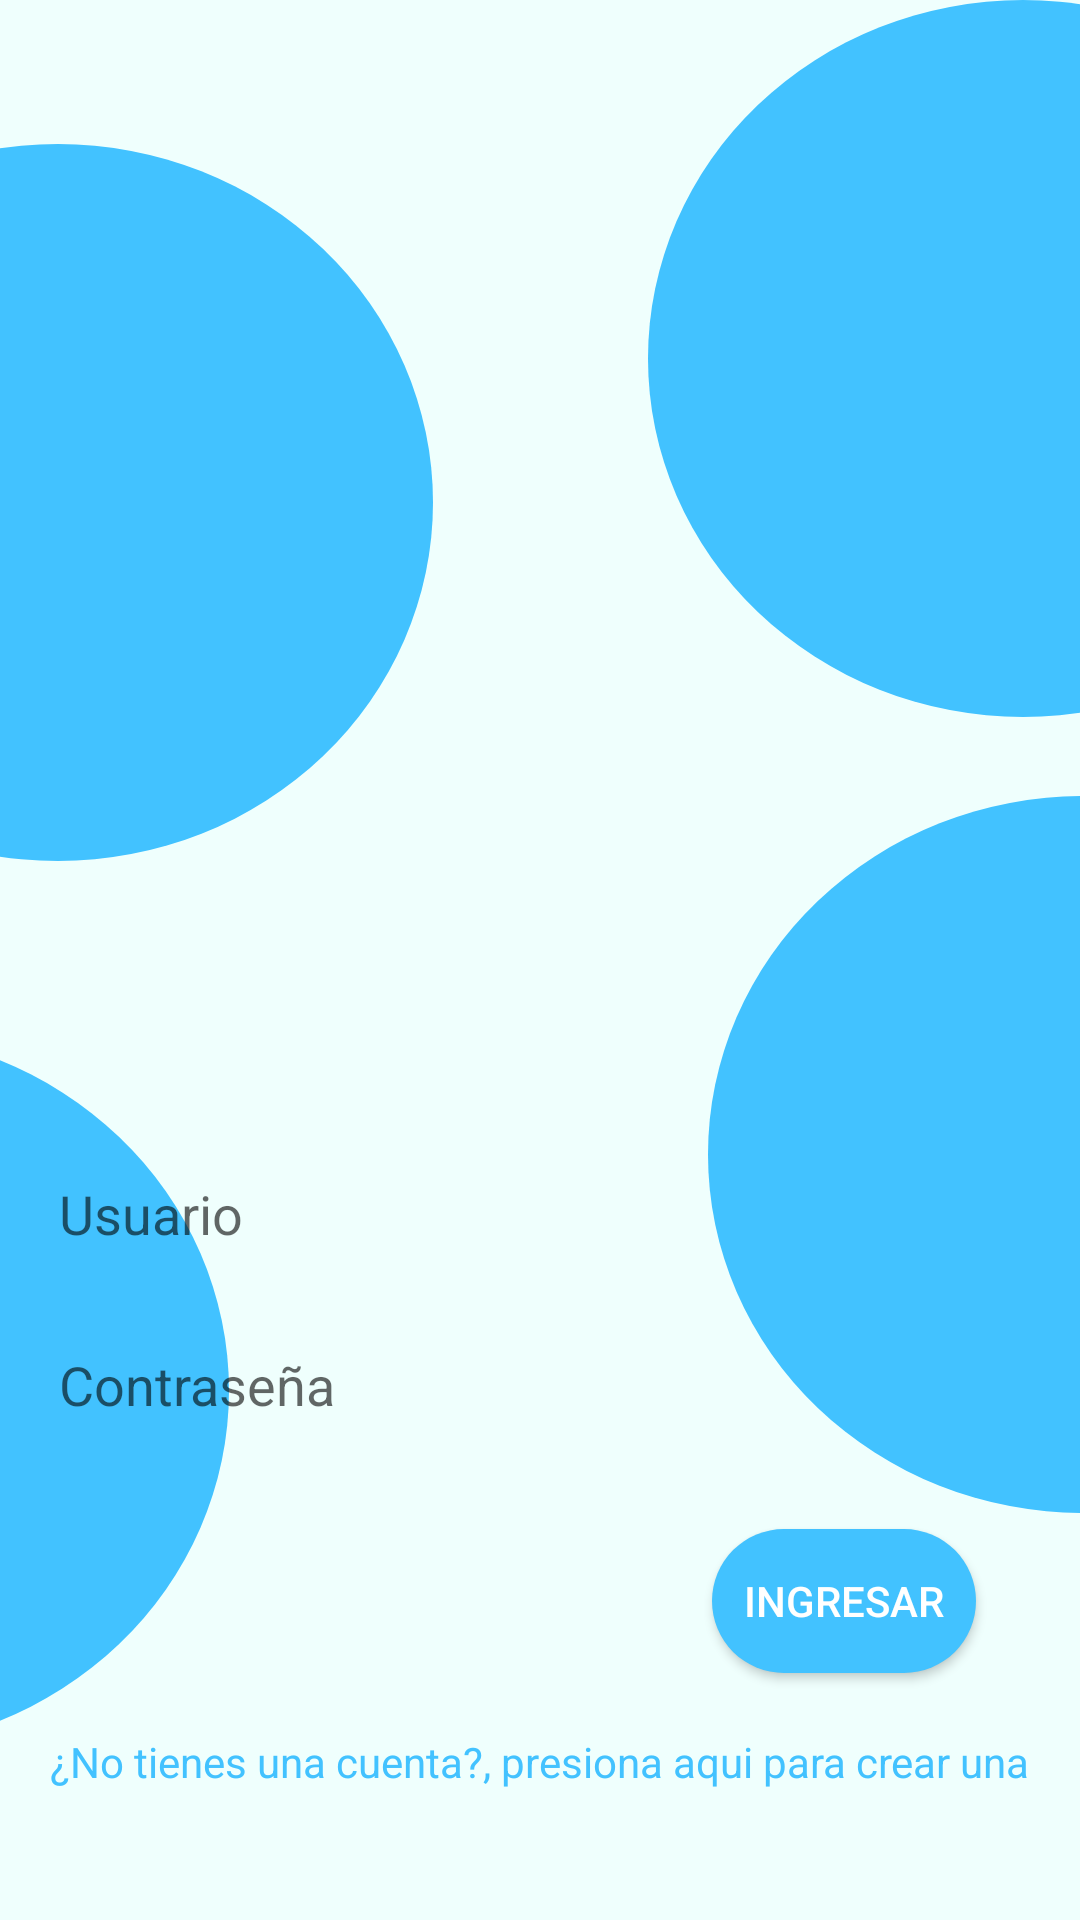

Here is an Android app screen rendered from its layout file. Give the layout XML and the strings, colors and styles it references.
<!-- AndroidManifest.xml: application theme Theme.FarmacosJava -->
<!-- res/layout/activity_main.xml -->
<?xml version="1.0" encoding="utf-8"?>
<androidx.constraintlayout.widget.ConstraintLayout xmlns:android="http://schemas.android.com/apk/res/android"
    xmlns:app="http://schemas.android.com/apk/res-auto"
    xmlns:tools="http://schemas.android.com/tools"
    android:id="@+id/nextButton"
    android:layout_width="match_parent"
    android:layout_height="match_parent"
    android:background="#EFFFFD"
    app:backgroundTint="@null"
    tools:context=".MainActivity">

    <TextView
        android:id="@+id/circle2"
        android:layout_width="250dp"
        android:layout_height="239dp"
        android:layout_marginTop="48dp"
        android:layout_marginEnd="92dp"
        android:background="@drawable/circle"
        app:layout_constraintEnd_toStartOf="@+id/circle3"
        app:layout_constraintTop_toTopOf="parent" />

    <TextView
        android:id="@+id/circle4"
        android:layout_width="250dp"
        android:layout_height="239dp"
        android:layout_marginStart="216dp"
        android:layout_marginBottom="44dp"
        android:background="@drawable/circle"
        app:layout_constraintBottom_toTopOf="@+id/circle3"
        app:layout_constraintStart_toStartOf="parent"
        app:layout_constraintTop_toTopOf="parent"
        app:layout_constraintVertical_bias="0.0" />

    <TextView
        android:id="@+id/circle3"
        android:layout_width="250dp"
        android:layout_height="239dp"
        android:layout_marginStart="236dp"
        android:background="@drawable/circle"
        app:layout_constraintBottom_toBottomOf="parent"
        app:layout_constraintStart_toStartOf="parent"
        app:layout_constraintTop_toTopOf="parent"
        app:layout_constraintVertical_bias="0.662" />

    <TextView
        android:id="@+id/circle23"
        android:layout_width="250dp"
        android:layout_height="239dp"
        android:layout_marginEnd="284dp"
        android:background="@drawable/circle"
        app:layout_constraintBottom_toBottomOf="parent"
        app:layout_constraintEnd_toEndOf="parent"
        app:layout_constraintTop_toBottomOf="@+id/circle2" />

    <TextView
        android:id="@+id/textView_signIn"
        android:layout_width="wrap_content"
        android:layout_height="wrap_content"
        android:clickable="true"
        android:focusable="auto"
        android:minHeight="48dp"
        android:onClick="clickTextView"
        android:shadowColor="#42C2FF"
        android:text="¿No tienes una cuenta?, presiona aqui para crear una"
        android:textColor="#42C2FF"
        app:layout_constraintBottom_toBottomOf="parent"
        app:layout_constraintEnd_toEndOf="parent"
        app:layout_constraintStart_toStartOf="parent"
        app:layout_constraintTop_toTopOf="parent"
        app:layout_constraintVertical_bias="0.976" />

    <EditText
        android:id="@+id/editTextUsername"
        android:layout_width="315dp"
        android:layout_height="48dp"
        android:layout_marginTop="348dp"
        android:background="@drawable/roundstyle"
        android:ems="10"
        android:hint="Usuario"
        android:inputType="textPersonName"
        app:layout_constraintBottom_toTopOf="@+id/editTextPassword"
        app:layout_constraintEnd_toEndOf="parent"
        app:layout_constraintHorizontal_bias="0.437"
        app:layout_constraintStart_toStartOf="parent"
        app:layout_constraintTop_toTopOf="parent"
        app:layout_constraintVertical_bias="0.781" />

    <androidx.appcompat.widget.AppCompatButton
        android:id="@+id/buttonNext"
        android:layout_width="wrap_content"
        android:layout_height="wrap_content"
        android:layout_marginBottom="20dp"
        android:background="@drawable/roundstylebutton"
        android:backgroundTint="@color/primaryColor"
        android:onClick="clickNextButton"
        android:text="Ingresar"
        android:textColor="@color/white"
        app:layout_constraintBottom_toTopOf="@+id/textView_signIn"
        app:layout_constraintEnd_toEndOf="parent"
        app:layout_constraintHorizontal_bias="0.873"
        app:layout_constraintStart_toStartOf="parent" />

    <EditText
        android:id="@+id/editTextPassword"
        android:layout_width="315dp"
        android:layout_height="48dp"
        android:layout_marginBottom="24dp"
        android:background="@drawable/roundstyle"
        android:ems="10"
        android:hint="Contraseña"
        android:inputType="textPassword"
        app:layout_constraintBottom_toTopOf="@+id/buttonNext"
        app:layout_constraintEnd_toEndOf="parent"
        app:layout_constraintHorizontal_bias="0.437"
        app:layout_constraintStart_toStartOf="parent" />

</androidx.constraintlayout.widget.ConstraintLayout>
<!-- resources referenced by this layout -->
<resources>
  <color name="primaryColor">#42C2FF</color>
  <color name="white">#FFFFFFFF</color>
  <!-- drawable circle (drawable) -->
  <?xml version="1.0" encoding="utf-8"?>
  <selector xmlns:android="http://schemas.android.com/apk/res/android">
      <item>
          <shape android:shape="oval">
              <solid android:color="@color/primaryColor"/>
          </shape>
      </item>
  </selector>
  <!-- drawable roundstylebutton (drawable) -->
  <?xml version="1.0" encoding="utf-8"?>
  <shape xmlns:android="http://schemas.android.com/apk/res/android">
      <corners android:radius="30dp" />
      <solid android:color="@color/primaryColor"/>
  </shape>
  <style name="Theme.FarmacosJava" parent="Theme.MaterialComponents.DayNight.DarkActionBar">
          
          <item name="colorPrimary">@color/purple_500</item>
          <item name="colorPrimaryVariant">@color/purple_700</item>
          <item name="colorOnPrimary">@color/white</item>
          
          <item name="colorSecondary">@color/teal_200</item>
          <item name="colorSecondaryVariant">@color/teal_700</item>
          <item name="colorOnSecondary">@color/black</item>
          
          <item name="android:statusBarColor" tools:targetApi="l">?attr/colorPrimaryVariant</item>
          
      </style>
  <color name="purple_500">#FF6200EE</color>
  <color name="purple_700">#FF3700B3</color>
  <color name="teal_200">#FF03DAC5</color>
  <color name="teal_700">#FF018786</color>
  <color name="black">#FF000000</color>
</resources>
